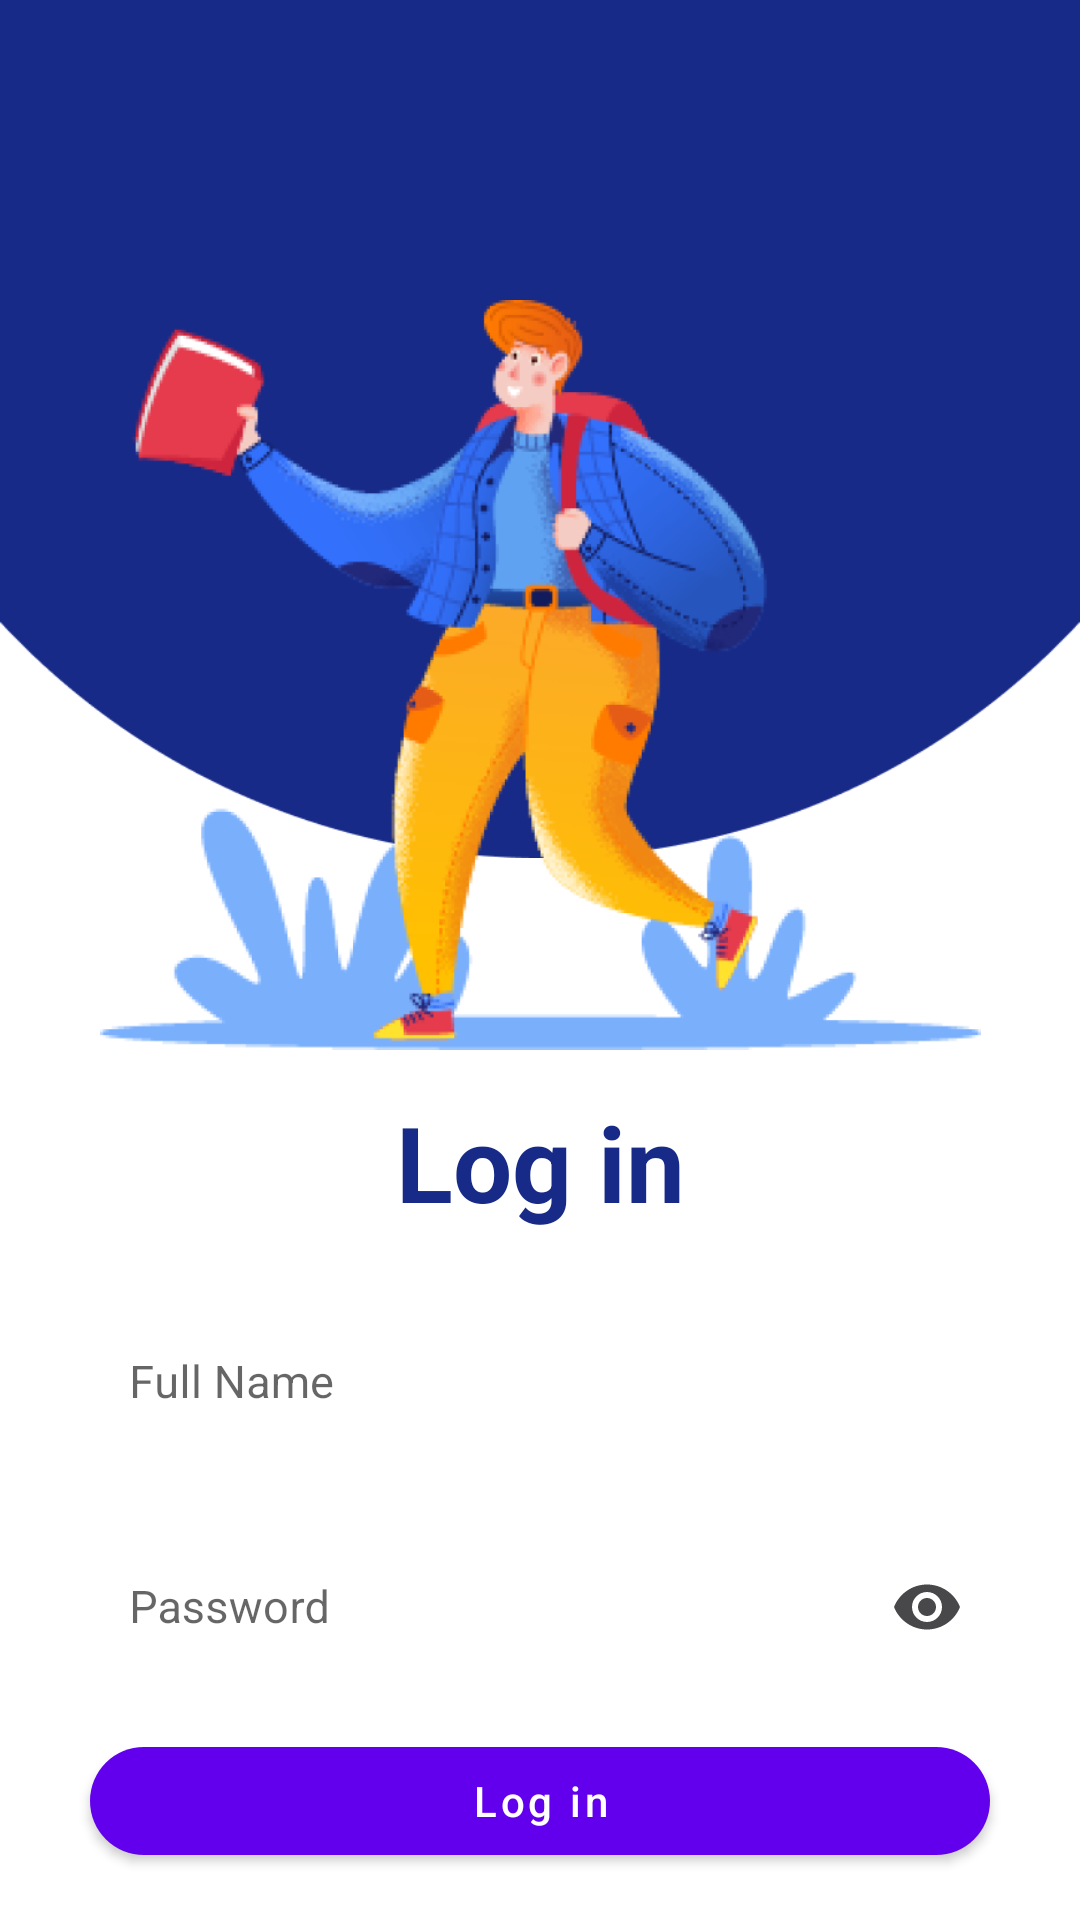

This screen was rendered from an Android layout file. Write that file and the resources it references.
<!-- AndroidManifest.xml: application theme Theme.TeamChsbProject -->
<!-- res/layout/activity_login.xml -->
<?xml version="1.0" encoding="utf-8"?>
<androidx.constraintlayout.widget.ConstraintLayout xmlns:android="http://schemas.android.com/apk/res/android"
    xmlns:app="http://schemas.android.com/apk/res-auto"
    xmlns:tools="http://schemas.android.com/tools"
    android:layout_width="match_parent"
    android:layout_height="match_parent"
    tools:context=".LoginActivity">

    <ImageView
        android:id="@+id/circle"
        android:layout_width="match_parent"
        android:layout_height="wrap_content"
        android:adjustViewBounds="true"
        android:src="@drawable/img"
        app:layout_constraintTop_toTopOf="parent" />

    <ImageView
        android:id="@+id/boyImg"
        android:layout_width="wrap_content"
        android:layout_height="250dp"
        android:layout_marginTop="100dp"
        android:adjustViewBounds="true"
        android:src="@drawable/img_2"
        app:layout_constraintEnd_toEndOf="parent"
        app:layout_constraintStart_toStartOf="parent"
        app:layout_constraintTop_toTopOf="parent" />

    <TextView
        android:id="@+id/regText"
        android:layout_width="wrap_content"
        android:layout_height="wrap_content"
        android:layout_marginTop="14dp"
        android:text="Log in"
        android:textColor="#172A87"
        android:textSize="35sp"
        android:textStyle="bold"
        app:layout_constraintEnd_toEndOf="parent"
        app:layout_constraintStart_toStartOf="parent"
        app:layout_constraintTop_toBottomOf="@id/boyImg" />


    <com.google.android.material.textfield.TextInputLayout
        android:id="@+id/textInput1"
        style="@style/Widget.MaterialComponents.TextInputLayout.OutlinedBox"
        android:layout_width="match_parent"
        android:layout_height="55dp"
        android:layout_marginHorizontal="27dp"
        android:layout_marginTop="20dp"
        android:hint="Full Name"
        app:layout_constraintTop_toBottomOf="@id/regText">

        <com.google.android.material.textfield.TextInputEditText
            android:id="@+id/nameInput"
            android:layout_width="match_parent"
            android:layout_height="match_parent"
            android:background="#A6FFFFFF"
            android:inputType="textPersonName"
            android:textSize="15sp" />
    </com.google.android.material.textfield.TextInputLayout>


    <com.google.android.material.textfield.TextInputLayout
        android:id="@+id/textInput2"
        style="@style/Widget.MaterialComponents.TextInputLayout.OutlinedBox"
        android:layout_width="match_parent"
        android:layout_height="55dp"
        android:layout_marginHorizontal="27dp"
        android:layout_marginTop="20dp"
        android:hint="Password"
        app:layout_constraintTop_toBottomOf="@id/textInput1"
        app:passwordToggleEnabled="true"
        app:passwordToggleTint="#FF48484A">

        <com.google.android.material.textfield.TextInputEditText
            android:id="@+id/passwordInput"
            android:layout_width="match_parent"
            android:layout_height="match_parent"
            android:background="#A6FFFFFF"
            android:inputType="textPassword"
            android:textSize="15sp" />
    </com.google.android.material.textfield.TextInputLayout>

    <com.google.android.material.button.MaterialButton
        android:id="@+id/signInBtn"
        android:layout_width="300dp"
        android:layout_height="wrap_content"
        android:text="Log in"
        android:textAllCaps="false"
        app:cornerRadius="50dp"
        app:layout_constraintBottom_toBottomOf="parent"
        app:layout_constraintEnd_toEndOf="parent"
        app:layout_constraintStart_toStartOf="parent"
        app:layout_constraintTop_toBottomOf="@id/textInput2" />

</androidx.constraintlayout.widget.ConstraintLayout>
<!-- resources referenced by this layout -->
<resources>
  <!-- drawable img: png bitmap (drawable, 5664 bytes) -->
  <!-- drawable img_2: png bitmap (drawable, 138617 bytes) -->
  <style name="Theme.TeamChsbProject" parent="Theme.MaterialComponents.DayNight.NoActionBar">
          
          <item name="colorPrimary">@color/purple_500</item>
          <item name="colorPrimaryVariant">@color/purple_700</item>
          <item name="colorOnPrimary">@color/white</item>
          
          <item name="colorSecondary">@color/teal_200</item>
          <item name="colorSecondaryVariant">@color/teal_700</item>
          <item name="colorOnSecondary">@color/black</item>
          
          <item name="android:statusBarColor">?attr/colorPrimaryVariant</item>
          
      </style>
  <!-- not gathered from this repository: default colours our renderer supplied (Android Studio template values) -->
  <color name="purple_500">#FF6200EE</color>
  <color name="purple_700">#FF3700B3</color>
  <color name="teal_200">#FF03DAC5</color>
  <color name="teal_700">#FF018786</color>
  <color name="black">#FF000000</color>
  <color name="white">#FFFFFFFF</color>
</resources>
